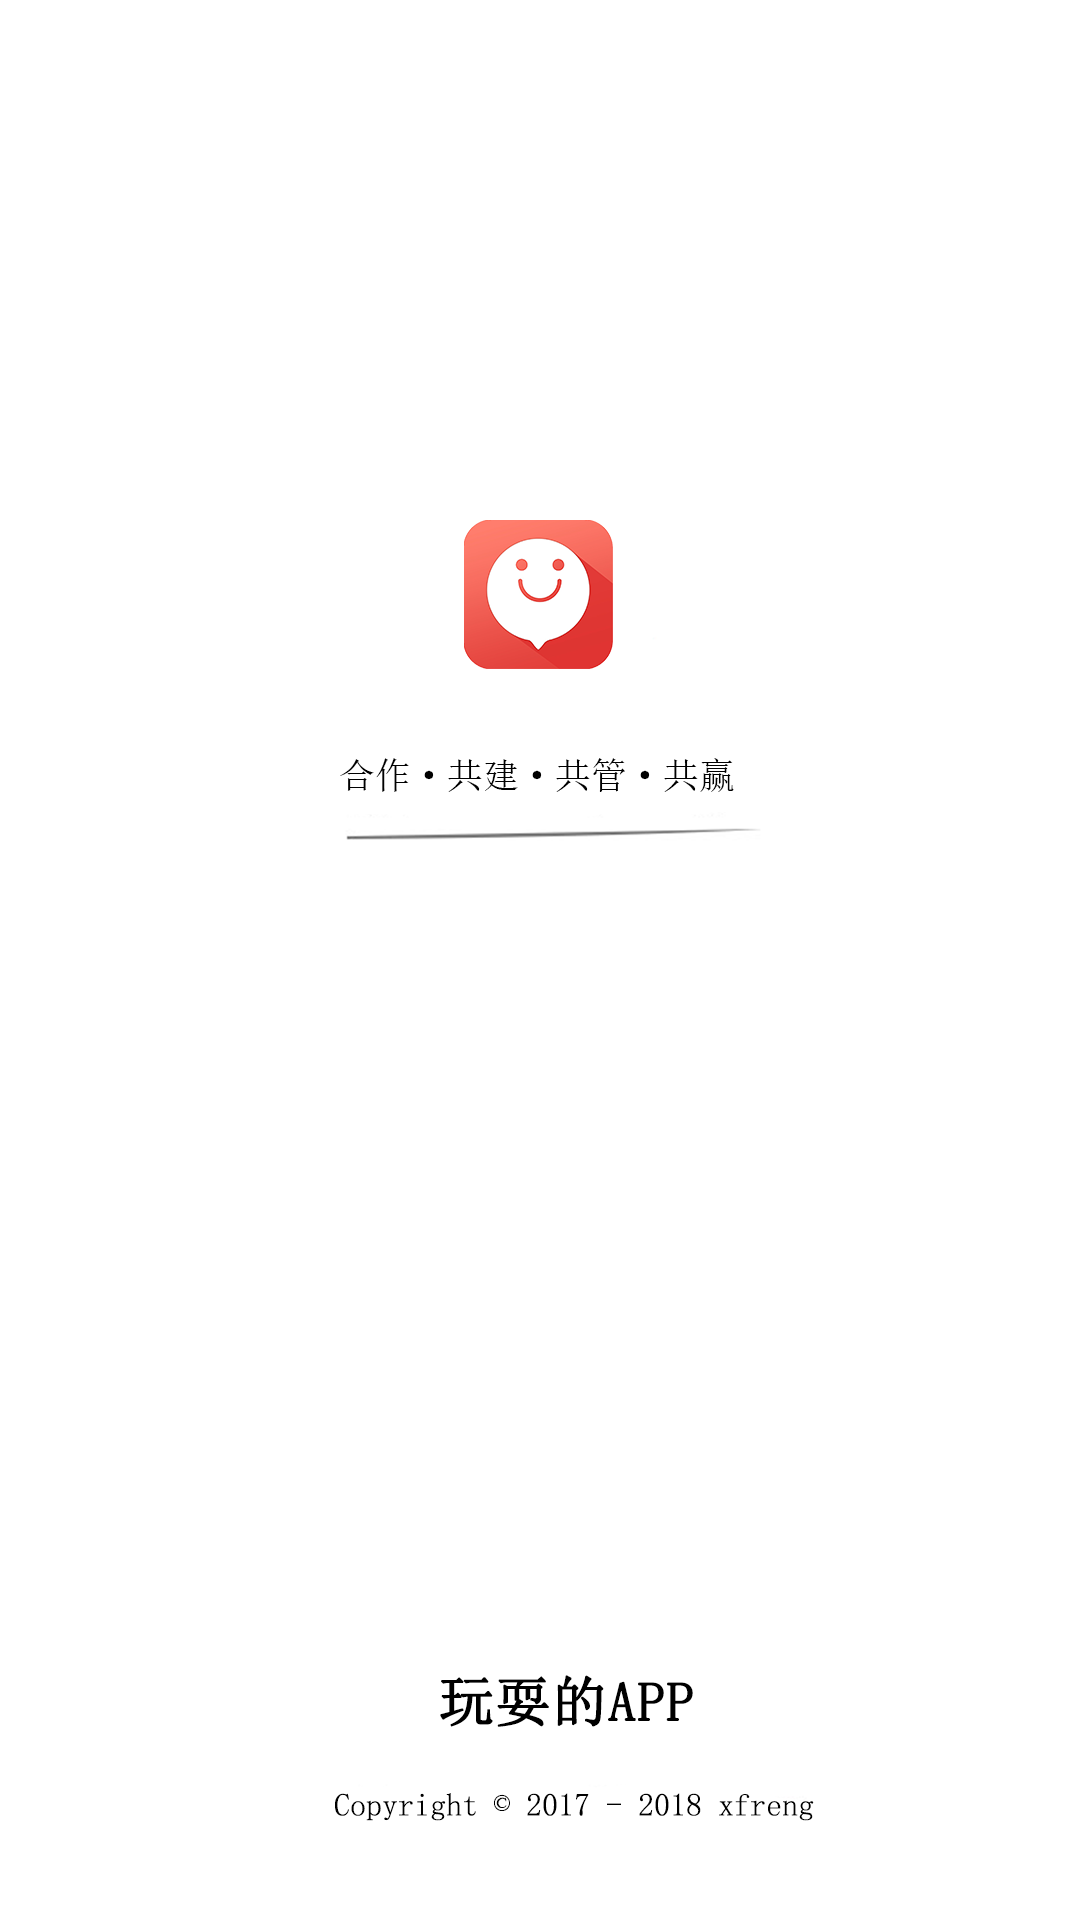

Reconstruct the res/layout file that produces this screen, plus the resources it refers to.
<!-- AndroidManifest.xml: application theme AppTheme -->
<!-- res/layout/activity_splash.xml -->
<?xml version="1.0" encoding="utf-8"?>
<FrameLayout xmlns:n1="http://schemas.android.com/apk/res/android"
    n1:layout_width="fill_parent"
    n1:layout_height="fill_parent"
    n1:background="@android:color/white">

    <ImageView
        n1:layout_width="fill_parent"
        n1:layout_height="fill_parent"
        n1:layout_gravity="center"
        n1:contentDescription="@string/app_name"
        n1:scaleType="fitXY"
        n1:src="@drawable/splash" />
</FrameLayout>
<!-- resources referenced by this layout -->
<resources>
  <!-- drawable splash: png bitmap (drawable-xxhdpi, 43147 bytes) -->
  <string name="app_name">玩耍的APP</string>
  <style name="AppTheme" parent="@style/Theme.AppCompat.Light.NoActionBar">
          
          <item name="colorPrimary">@color/colorPrimary</item>
          <item name="colorPrimaryDark">@color/colorPrimaryDark</item>
          <item name="colorAccent">@color/colorAccent</item>
          <item name="android:windowNoTitle">true</item>
          <item name="android:windowFullscreen">false</item>
          <item name="android:windowBackground">@android:color/white</item>
          <item name="android:windowIsTranslucent">false</item>
          <item name="android:windowActionBar">false</item>
          <item name="android:windowFrame">@null</item>
          <item name="android:windowIsFloating">false</item>
          <item name="android:windowShowWallpaper">true</item>
      </style>
  <color name="colorPrimary">#ffffffff</color>
  <color name="colorPrimaryDark">#ffffffff</color>
  <color name="colorAccent">#ffffffff</color>
</resources>
